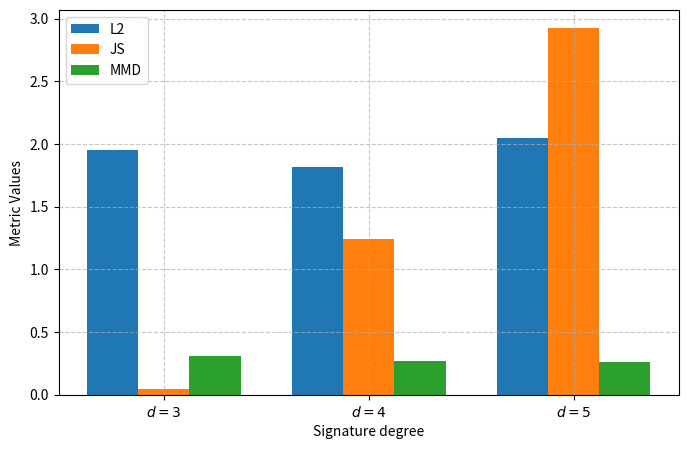

Reproduce this figure in Python. (Note: this script raises an exception after producing the figure.)
import matplotlib.pyplot as plt
import numpy as np

vae_d3 = [1.9547979831695557, 0.04277116060256958, 0.3127082884311676]
betavae_d3 = [1.9801794290542603, -0.013278365135192871, 0.3105798661708832]
infovae_d3 = [2.082566976547241, 0.3941463232040405, 0.31102630496025085]
wae_d3 = [1.9618104696273804, 0.01708132028579712, 0.31478625535964966]

vae_d4 = [1.8204433917999268, 1.243423581123352, 0.27283793687820435]
betavae_d4 = [1.8724522590637207, 2.002256393432617, 0.272980660200119]
infovae_d4 = [1.9158434867858887, 2.6492464542388916, 0.27292272448539734]
wae_d4 = [1.8207640647888184, 1.190171241760254, 0.27292928099632263]

vae_d5 = [2.0481173992156982, 2.925053358078003, 0.26442262530326843]
betavae_d5 = [2.178828001022339, 4.70975923538208, 0.26442262530326843]
infovae_d5 = [2.0393199920654297, 2.9667372703552246, 0.26442378759384155]
wae_d5 = [2.102574110031128, 3.4839935302734375, 0.2644226849079132]

data = {
    'VAE': [vae_d3, vae_d4, vae_d5],
    'Beta-VAE': [betavae_d3, betavae_d4, betavae_d5],
    'Info-VAE': [infovae_d3, infovae_d4, infovae_d5],
    'WAE': [wae_d3, wae_d4, wae_d5]
}
models = ['VAE', 'Beta-VAE', 'Info-VAE', 'WAE']
metrics = ['L2', 'JS', 'MMD']
outputs = ['$d=3$', '$d=4$', '$d=5$']

# Create one figure per model
for model in models:
    fig, ax = plt.subplots(figsize=(8, 5))
    bar_width = 0.25
    index = np.arange(len(outputs))

    # Plot bars for each metric
    for i, metric in enumerate(metrics):
        metric_values = [data[model][j][i] for j in range(3)]  # Extract metric across outputs
        ax.bar(index + i * bar_width, metric_values, bar_width, label=metric)

    # Customize
    ax.set_xlabel('Signature degree')
    ax.set_ylabel('Metric Values')
    # ax.set_title(f'Comparison of Metrics for {model} Across Outputs')
    ax.set_xticks(index + bar_width * (len(metrics) - 1) / 2)
    ax.set_xticklabels(outputs)
    ax.legend()
    ax.grid(True, linestyle='--', alpha=0.7)

    # Save
    import os
    os.makedirs("assets", exist_ok=True)
    plt.savefig(f'assets/sig_comparison/{model}_across_dergee.png', dpi=300, bbox_inches='tight')
    plt.close()  # Close figure to free memory

# Create one figure per output
for i, output in enumerate(outputs):
    fig, ax = plt.subplots(figsize=(10, 6))
    bar_width = 0.25
    index = np.arange(len(models))

    # Plot bars for each metric
    for j, metric in enumerate(metrics):
        metric_values = [data[model][i][j] for model in models]  # Extract metric for this output
        ax.bar(index + j * bar_width, metric_values, bar_width, label=metric)

    # Customize
    ax.set_xlabel('Models')
    ax.set_ylabel('Metric Values')
    # ax.set_title(f'Comparison of Metrics Across Models for {output}')
    ax.set_xticks(index + bar_width * (len(metrics) - 1) / 2)
    ax.set_xticklabels(models)
    ax.legend()
    ax.grid(True, linestyle='--', alpha=0.7)

    # Save
    import os
    os.makedirs("assets", exist_ok=True)
    plt.savefig(f'assets/model_comparison/metrics_{output.replace(" ", "_").lower()}.png', dpi=300, bbox_inches='tight')
    plt.close()  # Close figure to free memory